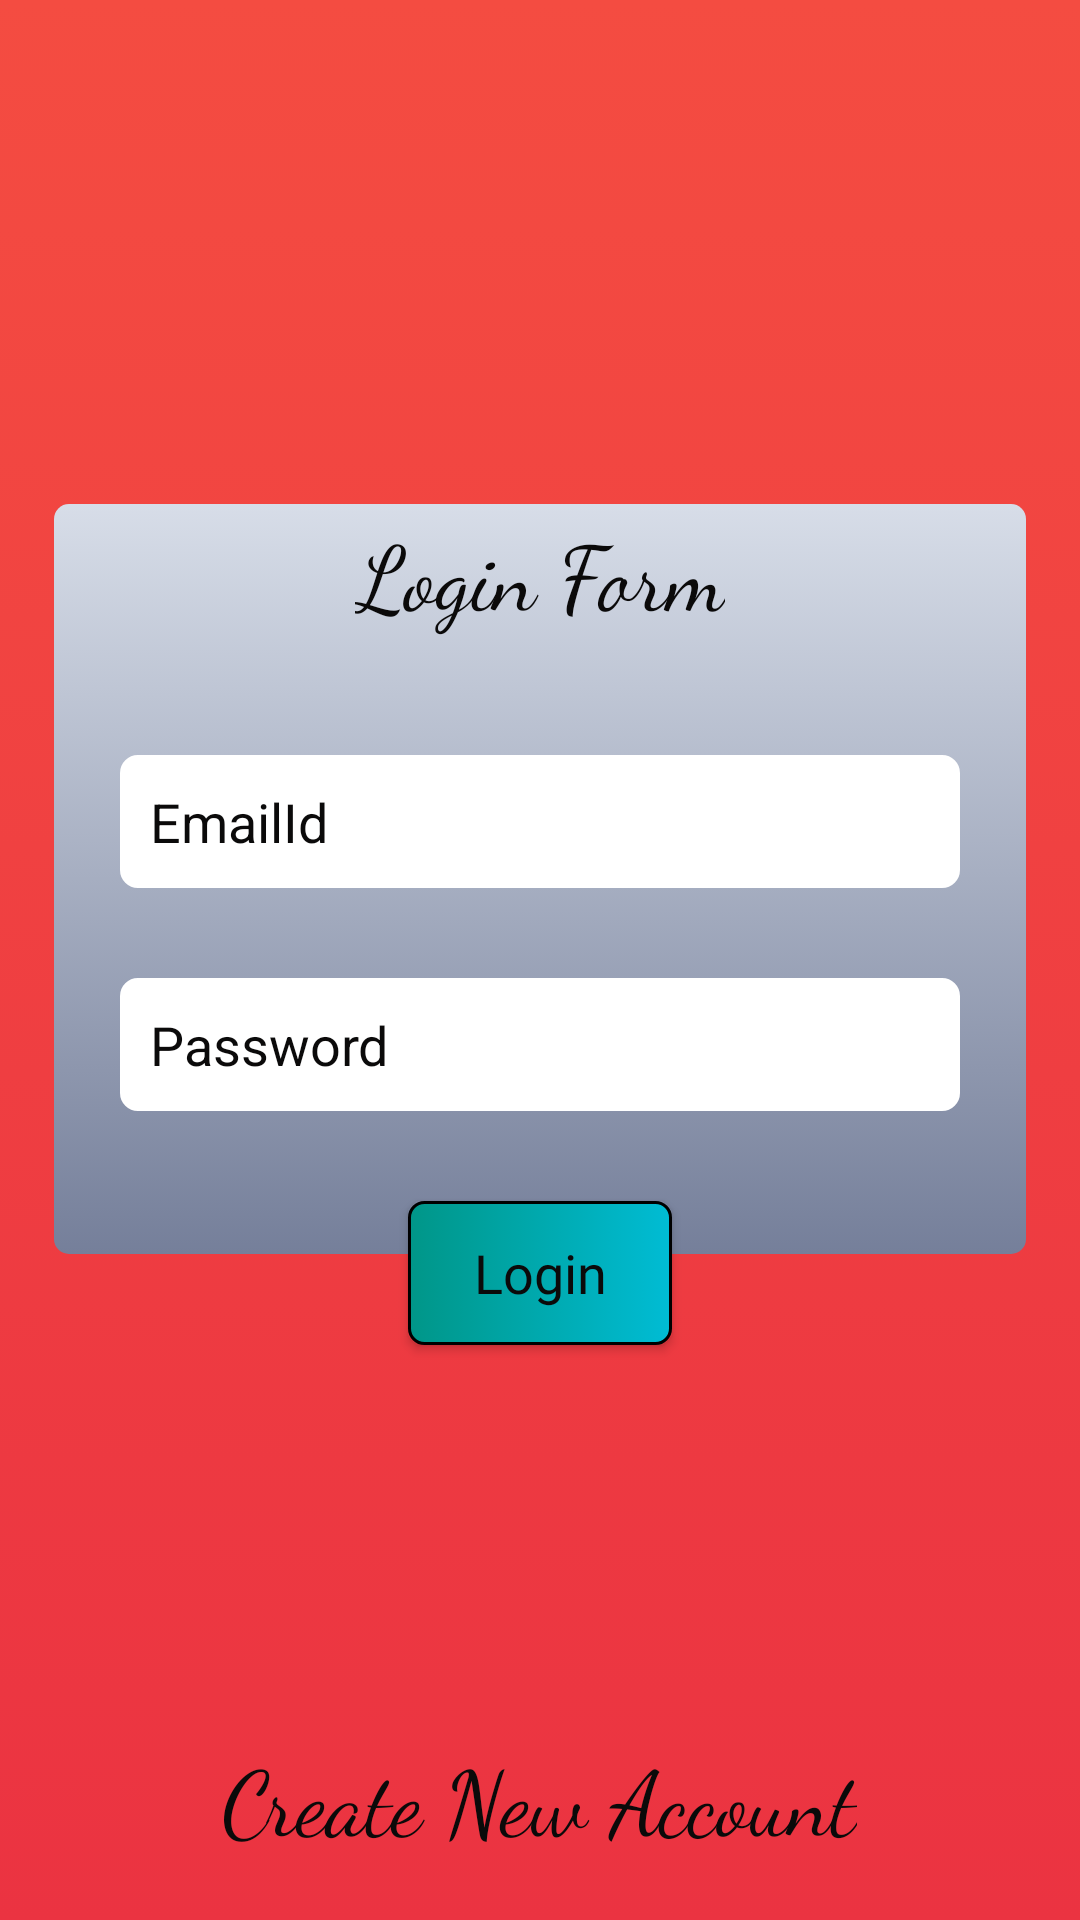

Produce the Android XML layout that renders to this screen, including the resource entries it uses.
<!-- AndroidManifest.xml: application theme Theme.AppCompat.Light.DarkActionBar -->
<!-- res/layout/activity_login.xml -->
<?xml version="1.0" encoding="utf-8"?>
<RelativeLayout
    xmlns:android="http://schemas.android.com/apk/res/android"
    xmlns:app="http://schemas.android.com/apk/res-auto"
    xmlns:tools="http://schemas.android.com/tools"
    android:layout_width="match_parent"
    android:layout_height="match_parent"
    android:background="@drawable/custom_color"
    tools:context=".LoginActivity">

    <TextView
        android:id="@+id/login_create_account"
        style="@style/bold_30_text"
        android:layout_marginVertical="20dp"
        android:layout_centerHorizontal="true"
        android:layout_alignParentBottom="true"
        android:text="@string/create_account"
        android:layout_width="wrap_content"
        android:layout_height="wrap_content"/>

    <RelativeLayout
        android:layout_above="@id/login_create_account"
        android:paddingTop="150dp"
        android:layout_width="match_parent"
        android:layout_height="match_parent">

        <LinearLayout
            android:layout_margin="18dp"
            android:layout_width="match_parent"
            android:background="@drawable/custom_color2"
            android:layout_height="250dp" />

        <TextView
            android:id="@+id/login_title"
            android:layout_width="wrap_content"
            android:layout_height="wrap_content"
            android:layout_marginVertical="20dp"
            android:text="@string/login"
            android:layout_centerHorizontal="true"
            style="@style/bold_30_text"/>

        <EditText
            android:textAllCaps="true"
            android:padding="10dp"
            android:background="@drawable/custom_border"
            style="@style/regular_18_edittext"
            android:id="@+id/login_email"
            android:inputType="textEmailAddress"
            android:hint="EmailId"
            android:layout_marginTop="20dp"
            android:layout_marginHorizontal="40dp"
            android:layout_below="@id/login_title"
            android:layout_width="match_parent"
            android:backgroundTint="@color/whites"
            android:layout_height="wrap_content"/>


        <EditText
            android:padding="10dp"
            android:background="@drawable/custom_border"
            style="@style/regular_18_edittext"
            android:id="@+id/login_password"
            android:inputType="textPassword"
            android:hint="Password"
            android:layout_marginTop="30dp"
            android:layout_marginHorizontal="40dp"
            android:layout_below="@id/login_email"
            android:layout_width="match_parent"
            android:backgroundTint="@color/whites"
            android:layout_height="wrap_content"/>

        <Button
            android:id="@+id/login_button"
            android:layout_marginTop="30dp"
            android:layout_centerInParent="true"
            android:textAllCaps="false"
            android:text="@string/login_button"
            style="@style/regular_18_button"
            android:layout_below="@id/login_password"
            android:layout_width="wrap_content"
            android:background="@drawable/custom_button"
            android:layout_height="wrap_content"/>

    </RelativeLayout>
</RelativeLayout>
<!-- resources referenced by this layout -->
<resources>
  <color name="whites">#FFFFFFFF</color>
  <!-- drawable custom_border (drawable) -->
  <?xml version="1.0" encoding="utf-8"?>
  <selector xmlns:android="http://schemas.android.com/apk/res/android">
      <item>
          <shape>
              <stroke android:width="2dp" android:color="@color/black" />
              <corners android:radius="5dp"/>
          </shape>
      </item>
  </selector>
  <!-- drawable custom_button (drawable) -->
  <?xml version="1.0" encoding="utf-8"?>
  <selector xmlns:android="http://schemas.android.com/apk/res/android">
      <item>
          <shape>
              <corners android:radius="5dp" />
              <stroke android:width="1dp"/>
              <gradient android:startColor="@color/purple_500" android:endColor="@color/gray"/>
  
          </shape>
      </item>
  </selector>
  <!-- drawable custom_color (drawable) -->
  <?xml version="1.0" encoding="utf-8"?>
  <selector xmlns:android="http://schemas.android.com/apk/res/android">
      <item>
          <shape>
              <gradient
  
                  android:startColor="#eb3341"
                  android:endColor="#f44c41"
                  android:angle="90"/>
  
  
          </shape>
      </item>
      </selector>
  <!-- drawable custom_color2 (drawable) -->
  <?xml version="1.0" encoding="utf-8"?>
  <selector xmlns:android="http://schemas.android.com/apk/res/android">
  
      <item>
          <shape>
              <gradient android:startColor="#757f9a" android:endColor="#d7dde8" android:angle="90"/>
              <corners android:radius="5dp" />
          </shape>
      </item>
  </selector>
  <string name="create_account">Create New Account</string>
  <string name="login">Login Form</string>
  <string name="login_button">Login</string>
  <style name="bold_30_text" parent="Widget.AppCompat.TextView">
          <item name="android:textSize">30dp</item>
          <item name="android:textColor">@color/black</item>
          <item name="android:fontFamily">cursive</item>
      </style>
  <style name="regular_18_button" parent="Widget.AppCompat.Button">
          <item name="android:textSize">18dp</item>
          <item name="android:textColor">@color/black</item>
          <item name="android:fontFamily">@font/momcakebold</item>
          <item name="backgroundColor">@color/gray</item>
      </style>
  <style name="regular_18_edittext" parent="Widget.AppCompat.EditText">
          <item name="background">@color/white</item>
          <item name="android:textSize">18dp</item>
          <item name="android:textColor">@color/black</item>
          <item name="android:textColorHint">@color/black</item>
  
  
      </style>
  <color name="black">#0B0A0A</color>
  <color name="purple_500">#009688</color>
  <color name="gray">#00BCD4</color>
  <color name="white">#397793</color>
</resources>
